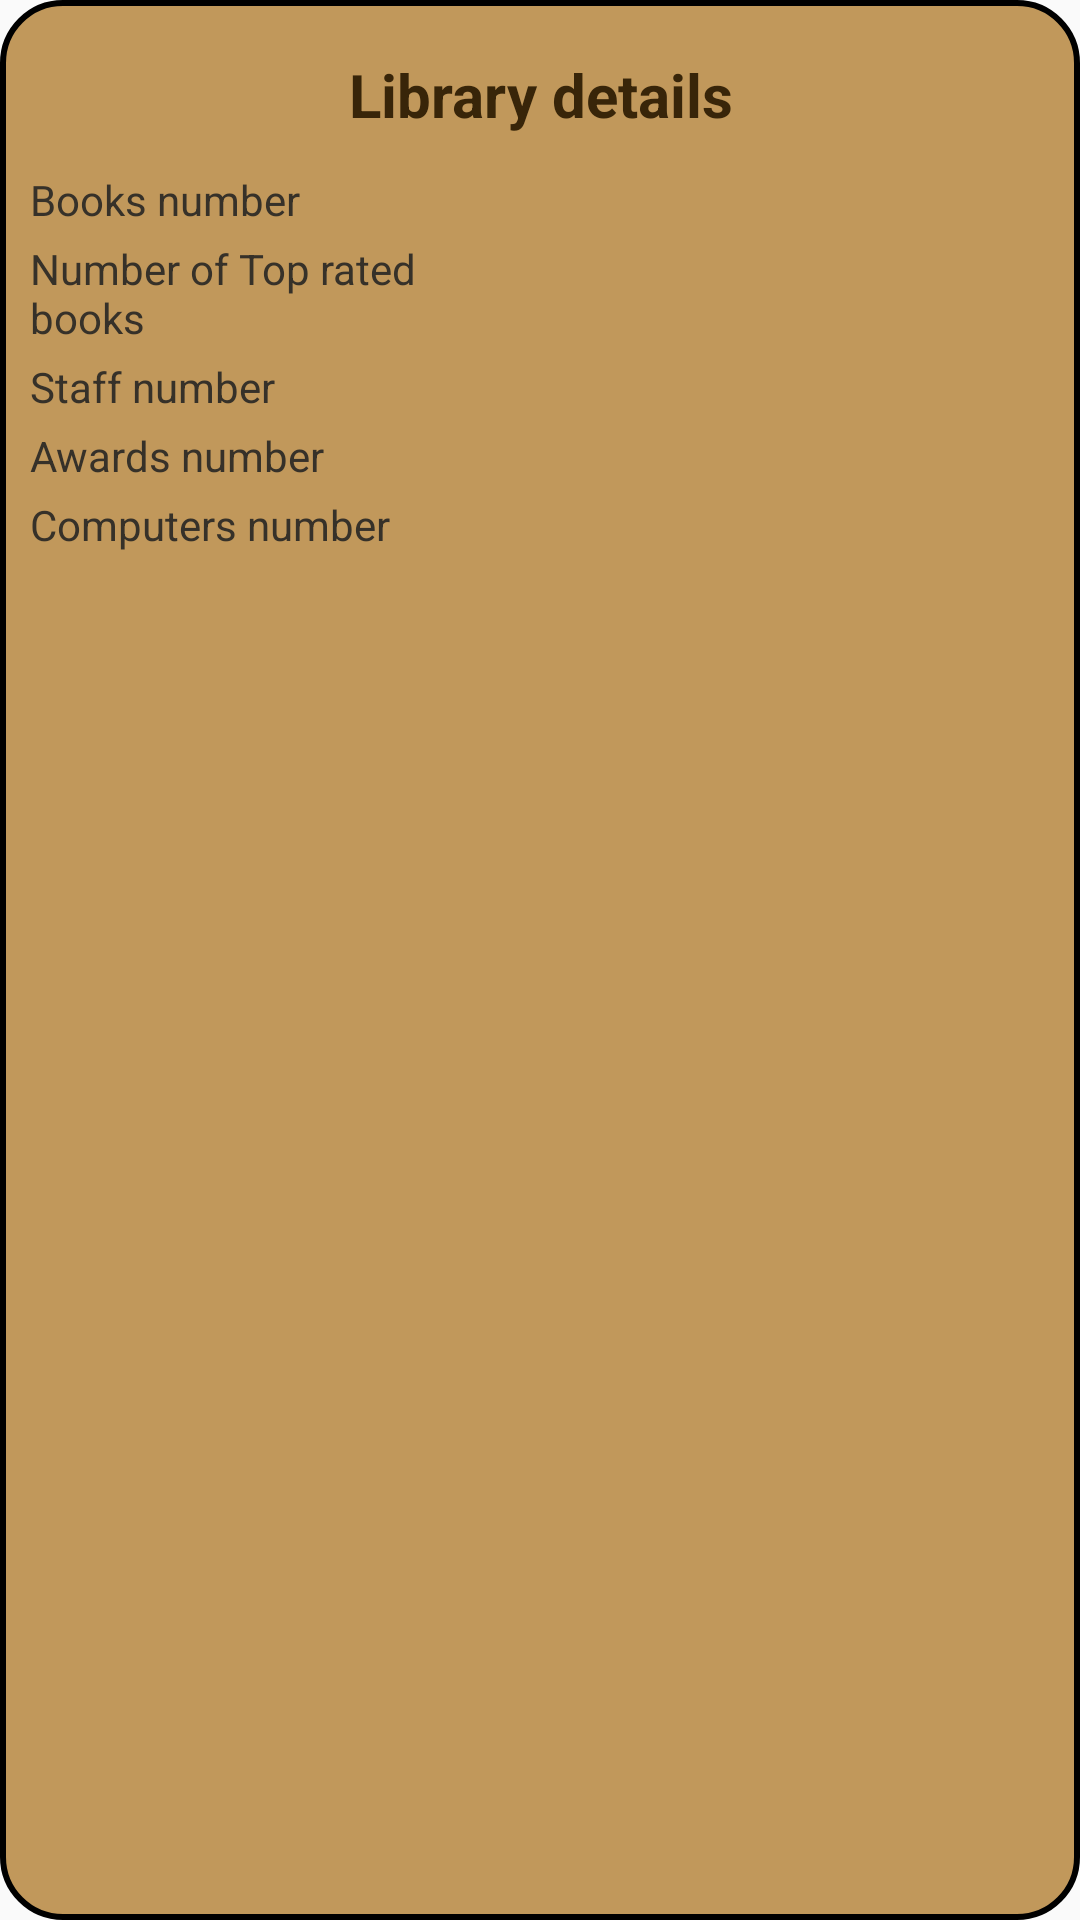

Layout XML and referenced resources for this Android screen:
<!-- AndroidManifest.xml: application theme AppTheme -->
<!-- res/layout/library_details.xml -->
<?xml version="1.0" encoding="utf-8"?>
<LinearLayout xmlns:android="http://schemas.android.com/apk/res/android"
    android:orientation="vertical" android:layout_width="match_parent"
    android:layout_height="wrap_content"
   android:padding="10dp"
    android:background="@drawable/shape"

    >






    <TextView
        android:layout_width="match_parent"
        android:layout_height="wrap_content"
        android:textSize="20sp"
        android:textStyle="bold"
        android:textColor="@color/colorPrimaryDark"
        android:gravity="center"
        android:id="@+id/sdt"
        android:padding="8dp"


        android:text="Library details"
        />


    <LinearLayout
        android:layout_width="match_parent"
        android:layout_height="wrap_content"
        android:orientation="horizontal">
    <TextView
        android:layout_width="match_parent"
        android:layout_height="wrap_content"
        android:layout_marginTop="4dp"

        android:textColor="@color/darkrgraybrown"
        android:layout_weight="1"
android:text="Books number"
        android:textAllCaps="false" />
 <TextView
        android:id="@+id/booksNumber"
        android:layout_width="match_parent"
        android:layout_height="wrap_content"
        android:layout_marginTop="4dp"
     android:textColor="@color/darkrgraybrown"


     android:layout_weight="1"
     />

    </LinearLayout>

    <LinearLayout
        android:layout_width="match_parent"
        android:layout_height="wrap_content"
        android:orientation="horizontal">
        <TextView
            android:layout_width="match_parent"
            android:layout_height="wrap_content"
            android:layout_marginTop="4dp"

            android:textColor="@color/darkrgraybrown"
            android:layout_weight="1"
            android:text="Number of Top rated books"
            android:textAllCaps="false" />
        <TextView
            android:id="@+id/total_topRated"
            android:layout_width="match_parent"
            android:layout_height="wrap_content"
            android:layout_marginTop="4dp"
            android:textColor="@color/darkrgraybrown"


            android:layout_weight="1"
            />

    </LinearLayout>


    <LinearLayout
        android:layout_width="match_parent"
        android:layout_height="wrap_content"
        android:orientation="horizontal">
        <TextView
            android:layout_width="match_parent"
            android:layout_height="wrap_content"
            android:layout_marginTop="4dp"

            android:textColor="@color/darkrgraybrown"
            android:layout_weight="1"
            android:text="Staff number"
            android:textAllCaps="false" />
        <TextView
            android:id="@+id/staffnumber"
            android:layout_width="match_parent"
            android:layout_height="wrap_content"
            android:layout_marginTop="4dp"
            android:textColor="@color/darkrgraybrown"


            android:layout_weight="1"
            />

    </LinearLayout>


    <LinearLayout
        android:layout_width="match_parent"
        android:layout_height="wrap_content"
        android:orientation="horizontal">
        <TextView
            android:layout_width="match_parent"
            android:layout_height="wrap_content"
            android:layout_marginTop="4dp"

            android:textColor="@color/darkrgraybrown"
            android:layout_weight="1"
            android:text="Awards number"
            android:textAllCaps="false" />
        <TextView
            android:id="@+id/awards"
            android:layout_width="match_parent"
            android:layout_height="wrap_content"
            android:layout_marginTop="4dp"
            android:textColor="@color/darkrgraybrown"


            android:layout_weight="1"
            />

    </LinearLayout>

    <LinearLayout
        android:layout_width="match_parent"
        android:layout_height="wrap_content"
        android:orientation="horizontal">
        <TextView
            android:layout_width="match_parent"
            android:layout_height="wrap_content"
            android:layout_marginTop="4dp"

            android:textColor="@color/darkrgraybrown"
            android:layout_weight="1"
            android:text="Computers number"
            android:textAllCaps="false" />
        <TextView
            android:id="@+id/computers_number"
            android:layout_width="match_parent"
            android:layout_height="wrap_content"
            android:layout_marginTop="4dp"
            android:textColor="@color/darkrgraybrown"


            android:layout_weight="1"
            />

    </LinearLayout>
</LinearLayout>
<!-- resources referenced by this layout -->
<resources>
  <color name="colorPrimaryDark">#382509</color>
  <color name="darkrgraybrown">#363129</color>
  <!-- drawable shape (drawable) -->
  <?xml version="1.0" encoding="utf-8"?>
  <shape xmlns:android="http://schemas.android.com/apk/res/android"
      android:shape="rectangle">
  
   <solid android:color="@color/colorPrimary"
  
                          />
  
  
   <corners android:radius="20dp" />
  
    <stroke android:width="2dp" />
  
  
  
   </shape>
  <style name="AppTheme" parent="Theme.AppCompat.DayNight.NoActionBar">
          
  
          <item name="colorPrimary">@color/colorPrimary</item>
          <item name="colorPrimaryDark">@color/colorPrimaryDark</item>
          <item name="colorAccent">@color/colorAccent</item>
          <item name="fontFamily">@font/abril_fatface</item>
          <item name="radioButtonStyle">@style/RadioButtons</item>
  
  
      </style>
  <color name="colorPrimary">#C1985B</color>
  <color name="colorAccent">#B5A48B</color>
  <style name="RadioButtons" parent="android:Widget.CompoundButton.RadioButton">
  
          <item name="android:buttonTint" tools:ignore="NewApi">@color/darkrgraybrown</item>
          <item name="android:textColor">@color/colorPrimaryDark</item>
  
  
  
      </style>
</resources>
